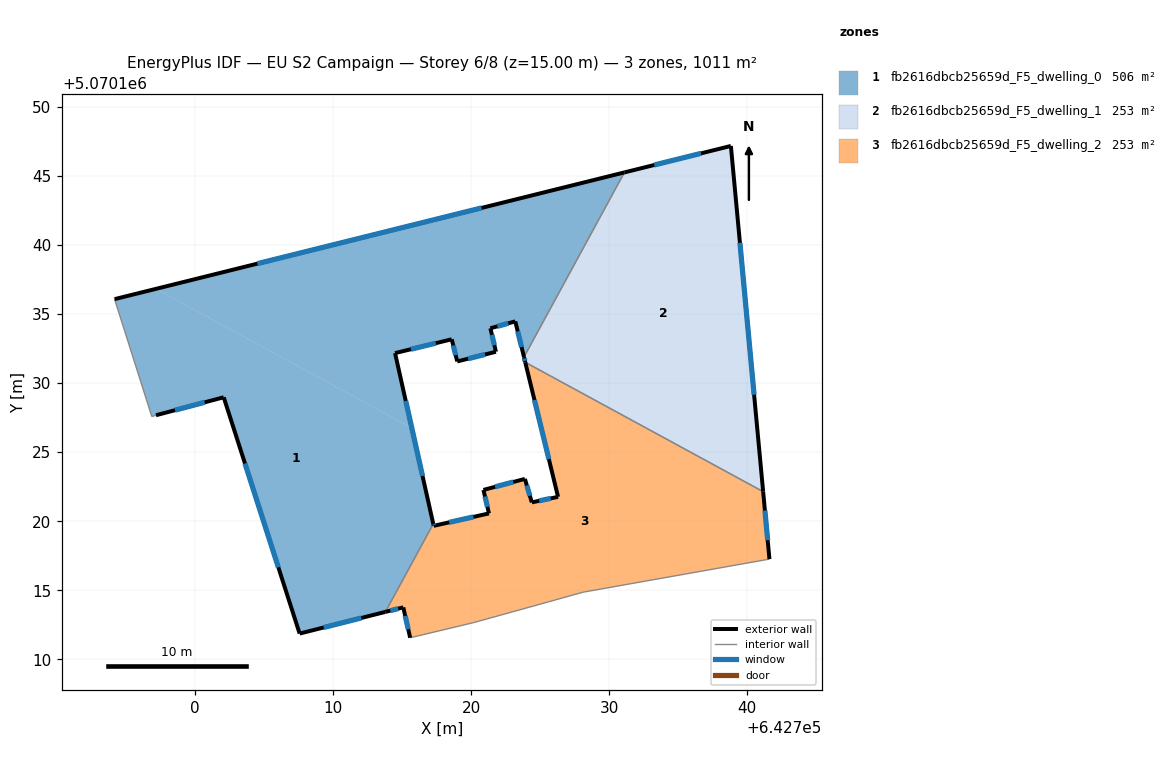
=== STOREY PLAN SPEC (per zone: floor XY polygon, exterior-wall plan segments, windows/doors) ===
zone 1: fb2616dbcb25659d_F5_dwelling_0  (505.7 m²)
  floor: (642723.83, 5070131.89) (642731.10, 5070145.26) (642697.18, 5070136.83) (642715.71, 5070126.75) (642714.49, 5070132.17) (642718.60, 5070133.17) (642719.00, 5070131.57) (642721.80, 5070132.27) (642721.40, 5070133.97) (642723.20, 5070134.47)
  floor: (642713.79, 5070113.43) (642717.26, 5070119.81) (642715.71, 5070126.75) (642697.18, 5070136.83) (642694.18, 5070136.08) (642696.88, 5070127.58) (642697.18, 5070127.67) (642702.09, 5070128.97) (642707.58, 5070111.86)
  exterior wall: (642694.18, 5070136.08) – (642731.10, 5070145.26)  [38.0 m]
    window: (642704.53, 5070138.65) – (642720.76, 5070142.69)  [22.1 m²]
  exterior wall: (642723.83, 5070131.89) – (642723.20, 5070134.47)  [2.7 m]
    window: (642723.66, 5070132.61) – (642723.38, 5070133.75)  [1.5 m²]
  exterior wall: (642723.20, 5070134.47) – (642721.40, 5070133.97)  [1.9 m]
    window: (642722.70, 5070134.33) – (642721.91, 5070134.11)  [1.1 m²]
  exterior wall: (642721.40, 5070133.97) – (642721.80, 5070132.27)  [1.7 m]
    window: (642721.51, 5070133.50) – (642721.69, 5070132.75)  [1.0 m²]
  exterior wall: (642721.80, 5070132.27) – (642719.00, 5070131.57)  [2.9 m]
    window: (642721.02, 5070132.08) – (642719.78, 5070131.77)  [1.7 m²]
  exterior wall: (642719.00, 5070131.57) – (642718.60, 5070133.17)  [1.7 m]
    window: (642718.89, 5070132.02) – (642718.71, 5070132.73)  [1.0 m²]
  exterior wall: (642718.60, 5070133.17) – (642714.49, 5070132.17)  [4.2 m]
    window: (642717.45, 5070132.89) – (642715.64, 5070132.45)  [2.4 m²]
  exterior wall: (642714.49, 5070132.17) – (642717.26, 5070119.81)  [12.7 m]
    window: (642715.27, 5070128.71) – (642716.49, 5070123.27)  [7.3 m²]
  exterior wall: (642713.80, 5070113.43) – (642707.58, 5070111.86)  [6.4 m]
    window: (642712.06, 5070112.99) – (642709.32, 5070112.30)  [3.7 m²]
  exterior wall: (642707.58, 5070111.86) – (642702.09, 5070128.97)  [18.0 m]
    window: (642706.04, 5070116.66) – (642703.63, 5070124.18)  [10.4 m²]
  exterior wall: (642702.09, 5070128.97) – (642697.18, 5070127.67)  [5.1 m]
    window: (642700.71, 5070128.61) – (642698.56, 5070128.04)  [2.9 m²]
  interior walls: 4
zone 2: fb2616dbcb25659d_F5_dwelling_1  (252.9 m²)
  floor: (642741.15, 5070122.14) (642738.82, 5070147.18) (642731.10, 5070145.26) (642723.83, 5070131.89) (642723.92, 5070131.51)
  exterior wall: (642738.82, 5070147.18) – (642741.15, 5070122.14)  [25.1 m]
    window: (642739.47, 5070140.16) – (642740.50, 5070129.15)  [14.6 m²]
  exterior wall: (642723.93, 5070131.51) – (642723.83, 5070131.89)  [0.4 m]
    window: (642723.90, 5070131.62) – (642723.86, 5070131.78)  [0.2 m²]
  exterior wall: (642731.10, 5070145.26) – (642738.82, 5070147.18)  [7.9 m]
    window: (642733.27, 5070145.80) – (642736.66, 5070146.64)  [4.6 m²]
  interior walls: 2
zone 3: fb2616dbcb25659d_F5_dwelling_2  (252.9 m²)
  floor: (642741.61, 5070117.25) (642741.15, 5070122.14) (642723.92, 5070131.51) (642726.30, 5070121.76) (642724.40, 5070121.36) (642723.90, 5070123.06) (642720.90, 5070122.26) (642721.30, 5070120.56) (642717.29, 5070119.67) (642717.26, 5070119.81) (642713.79, 5070113.43) (642715.09, 5070113.76) (642715.59, 5070111.56) (642720.19, 5070112.66) (642725.60, 5070114.16) (642728.10, 5070114.86)
  exterior wall: (642721.30, 5070120.56) – (642720.90, 5070122.26)  [1.7 m]
    window: (642721.18, 5070121.04) – (642721.01, 5070121.79)  [1.0 m²]
  exterior wall: (642720.90, 5070122.26) – (642723.90, 5070123.06)  [3.1 m]
    window: (642721.74, 5070122.49) – (642723.06, 5070122.84)  [1.8 m²]
  exterior wall: (642723.90, 5070123.06) – (642724.40, 5070121.36)  [1.8 m]
    window: (642724.04, 5070122.59) – (642724.26, 5070121.84)  [1.0 m²]
  exterior wall: (642724.40, 5070121.36) – (642726.30, 5070121.76)  [1.9 m]
    window: (642724.93, 5070121.48) – (642725.77, 5070121.65)  [1.1 m²]
  exterior wall: (642726.30, 5070121.76) – (642723.93, 5070131.51)  [10.0 m]
    window: (642725.64, 5070124.49) – (642724.59, 5070128.78)  [5.8 m²]
  exterior wall: (642741.15, 5070122.14) – (642741.61, 5070117.25)  [4.9 m]
    window: (642741.28, 5070120.77) – (642741.48, 5070118.62)  [2.8 m²]
  exterior wall: (642715.59, 5070111.56) – (642715.09, 5070113.76)  [2.3 m]
    window: (642715.45, 5070112.18) – (642715.23, 5070113.14)  [1.3 m²]
  exterior wall: (642715.09, 5070113.76) – (642713.80, 5070113.43)  [1.3 m]
    window: (642714.73, 5070113.67) – (642714.16, 5070113.52)  [0.8 m²]
  exterior wall: (642717.26, 5070119.81) – (642717.29, 5070119.67)  [0.1 m]
    window: (642717.27, 5070119.77) – (642717.29, 5070119.70)  [0.1 m²]
  exterior wall: (642717.29, 5070119.67) – (642721.30, 5070120.56)  [4.1 m]
    window: (642718.42, 5070119.92) – (642720.18, 5070120.31)  [2.4 m²]
  interior walls: 6

=== DERIVED (storey summary) ===
Building: EU S2 Campaign
Storey: 6 of 8  (floor level z = 15.00 m)
Storey gross floor area: 1011.5 m²
Zones on this storey: 3
  - fb2616dbcb25659d_F5_dwelling_0: floor 505.7 m²; exterior wall 95.2 m (285.6 m²); 11 window(s) 55.2 m²; WWR 19.3%
  - fb2616dbcb25659d_F5_dwelling_1: floor 252.9 m²; exterior wall 33.5 m (100.4 m²); 3 window(s) 19.4 m²; WWR 19.3%
  - fb2616dbcb25659d_F5_dwelling_2: floor 252.9 m²; exterior wall 31.4 m (94.1 m²); 10 window(s) 18.2 m²; WWR 19.3%
Zone adjacency (shared interzone walls):
  - fb2616dbcb25659d_F5_dwelling_0 ↔ fb2616dbcb25659d_F5_dwelling_1
  - fb2616dbcb25659d_F5_dwelling_0 ↔ fb2616dbcb25659d_F5_dwelling_2
  - fb2616dbcb25659d_F5_dwelling_1 ↔ fb2616dbcb25659d_F5_dwelling_2